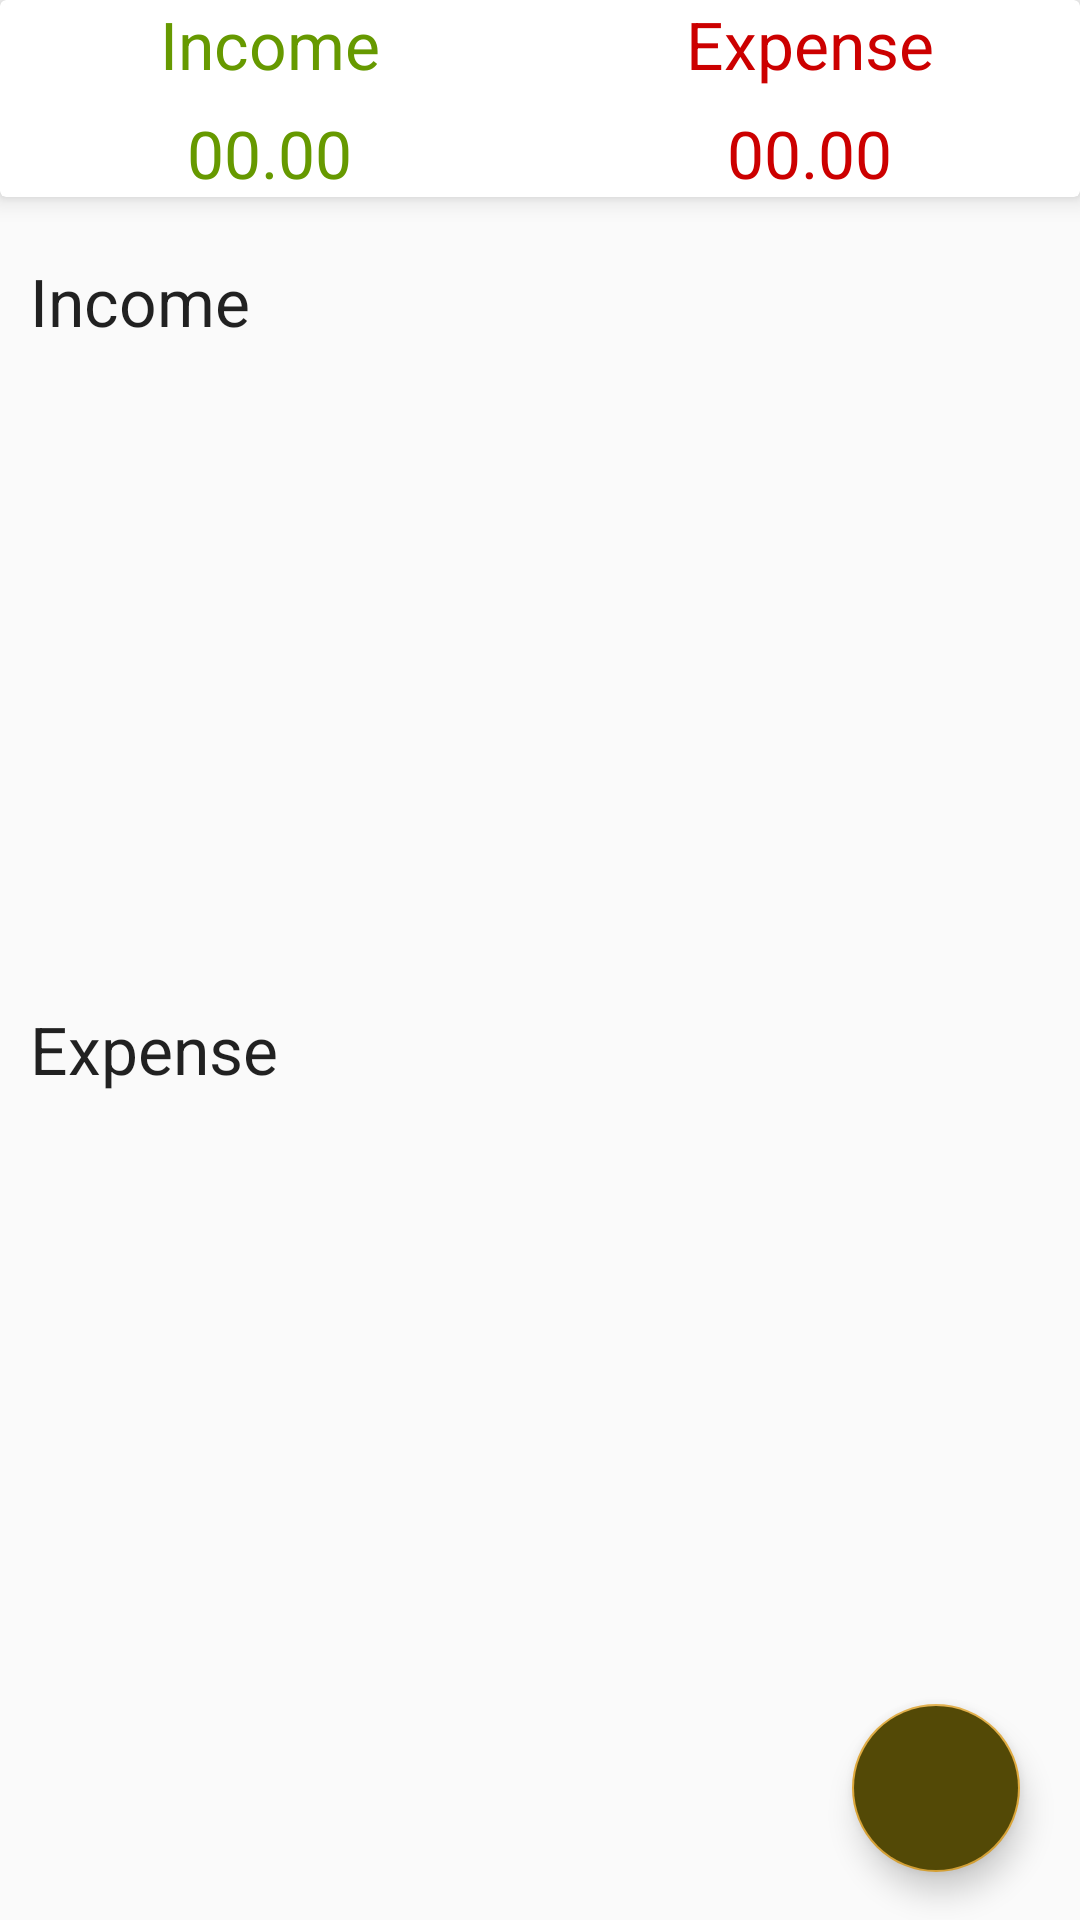

Write the Android layout XML for this screen, with the resource values it uses.
<!-- AndroidManifest.xml: application theme AppTheme -->
<!-- res/layout/fragment_dashboard.xml -->
<?xml version="1.0" encoding="utf-8"?>
<LinearLayout xmlns:android="http://schemas.android.com/apk/res/android"
    xmlns:tools="http://schemas.android.com/tools"
    android:layout_width="match_parent"
    android:layout_height="match_parent"
    xmlns:app="http://schemas.android.com/apk/res-auto"
    android:orientation="vertical"
    tools:context=".DashboardFragment">

    
    <androidx.cardview.widget.CardView
        android:layout_width="match_parent"
        android:layout_height="wrap_content"
        app:cardElevation="5dp"
        android:elevation="10dp">

        <LinearLayout
            android:layout_width="match_parent"
            android:layout_height="wrap_content"
            android:orientation="vertical">

            <LinearLayout
                android:layout_width="match_parent"
                android:layout_height="wrap_content"
                android:orientation="horizontal">

                <RelativeLayout
                    android:layout_width="0dp"
                    android:layout_height="wrap_content"
                    android:layout_weight="1"
                    android:gravity="center">

                    <TextView
                        android:layout_width="wrap_content"
                        android:layout_height="wrap_content"
                        android:textAppearance="?android:textAppearanceLarge"
                        android:textColor="@android:color/holo_green_dark"
                        android:text="Income"/>

                </RelativeLayout>

                <RelativeLayout
                    android:layout_width="0dp"
                    android:layout_height="wrap_content"
                    android:layout_weight="1"
                    android:gravity="center">

                    <TextView
                        android:layout_width="wrap_content"
                        android:layout_height="wrap_content"
                        android:textAppearance="?android:textAppearanceLarge"
                        android:textColor="@android:color/holo_red_dark"
                        android:text="Expense"/>

                </RelativeLayout>

            </LinearLayout>

            <LinearLayout
                android:layout_width="match_parent"
                android:layout_height="wrap_content"
                android:layout_marginTop="7dp"
                android:orientation="horizontal">

                <RelativeLayout
                    android:layout_width="0dp"
                    android:layout_height="wrap_content"
                    android:layout_weight="1"
                    android:gravity="center">

                    <TextView
                        android:id="@+id/income_set_result"
                        android:layout_width="wrap_content"
                        android:layout_height="wrap_content"
                        android:textAppearance="?android:textAppearanceLarge"
                        android:textColor="@android:color/holo_green_dark"
                        android:text="00.00"/>

                </RelativeLayout>

                <RelativeLayout
                    android:layout_width="0dp"
                    android:layout_height="wrap_content"
                    android:layout_weight="1"
                    android:gravity="center">

                    <TextView
                        android:id="@+id/expense_set_result"
                        android:layout_width="wrap_content"
                        android:layout_height="wrap_content"
                        android:textAppearance="?android:textAppearanceLarge"
                        android:textColor="@android:color/holo_red_dark"
                        android:text="00.00"/>

                </RelativeLayout>

            </LinearLayout>

        </LinearLayout>

    </androidx.cardview.widget.CardView>

    <androidx.coordinatorlayout.widget.CoordinatorLayout
        android:layout_width="match_parent"
        android:layout_height="match_parent">

        <ScrollView
            android:layout_width="match_parent"
            android:layout_height="wrap_content">

            <LinearLayout
                android:layout_width="match_parent"
                android:layout_height="wrap_content"
                android:orientation="vertical"
                android:layout_marginTop="10dp">

                <TextView
                    android:layout_width="match_parent"
                    android:layout_height="wrap_content"
                    android:text="Income"
                    android:textAppearance="?android:textAppearanceLarge"
                    android:padding="10dp"/>

                <androidx.recyclerview.widget.RecyclerView
                    android:id="@+id/recycler_income"
                    android:layout_width="match_parent"
                    android:layout_height="200dp">

                </androidx.recyclerview.widget.RecyclerView>

                <TextView
                    android:layout_width="match_parent"
                    android:layout_height="wrap_content"
                    android:text="Expense"
                    android:textAppearance="?android:textAppearanceLarge"
                    android:padding="10dp"/>

                <androidx.recyclerview.widget.RecyclerView
                    android:id="@+id/recycler_expense"
                    android:layout_width="match_parent"
                    android:layout_height="200dp">

                </androidx.recyclerview.widget.RecyclerView>

            </LinearLayout>


        </ScrollView>

        <LinearLayout
            android:layout_width="wrap_content"
            android:layout_height="wrap_content"
            android:layout_gravity="bottom|end"
            android:layout_marginRight="15dp"
            android:layout_marginBottom="160dp">

            <TextView
                android:id="@+id/expense_ft_text"
                android:layout_width="wrap_content"
                android:layout_height="wrap_content"
                android:text="Expense"
                android:padding="5dp"
                android:textColor="@android:color/white"
                android:background="@color/nav_header"
                android:layout_gravity="center"
                android:layout_marginRight="5dp"
                android:visibility="invisible"
                android:textAppearance="?android:textAppearanceSmall"/>

            <com.google.android.material.floatingactionbutton.FloatingActionButton
                android:layout_width="wrap_content"
                android:layout_height="wrap_content"
                android:id="@+id/expense_ft_btn"
                android:layout_gravity="bottom|end"
                app:backgroundTint="#07BCA4"
                android:elevation="6dp"
                app:fabSize="mini"
                android:visibility="invisible"
                app:pressedTranslationZ="12dp"
                android:src="@drawable/expense"/>

        </LinearLayout>

        <LinearLayout
            android:layout_width="wrap_content"
            android:layout_height="wrap_content"
            android:layout_gravity="bottom|end"
            android:layout_marginRight="15dp"
            android:layout_marginBottom="90dp">

            <TextView
                android:id="@+id/income_ft_text"
                android:layout_width="wrap_content"
                android:layout_height="wrap_content"
                android:text="Income"
                android:textColor="@android:color/white"
                android:padding="5dp"
                android:background="@color/nav_header"
                android:layout_gravity="center"
                android:layout_marginRight="5dp"
                android:visibility="invisible"
                android:textAppearance="?android:textAppearanceSmall"/>

            <com.google.android.material.floatingactionbutton.FloatingActionButton
                android:layout_width="wrap_content"
                android:layout_height="wrap_content"
                android:id="@+id/income_ft_btn"
                android:layout_gravity="bottom|end"
                app:backgroundTint="#1CE10A"
                android:elevation="6dp"
                app:fabSize="mini"
                android:visibility="invisible"
                app:pressedTranslationZ="12dp"
                android:src="@drawable/income"/>


        </LinearLayout>


        <com.google.android.material.floatingactionbutton.FloatingActionButton
            android:id="@+id/fb_main_plus_btn"
            android:layout_width="wrap_content"
            android:layout_height="wrap_content"
            android:layout_gravity="bottom|end"
            android:layout_marginBottom="16dp"
            android:layout_marginRight="20dp"
            android:backgroundTint="#534906"
            app:fabSize="normal"
            android:src="@drawable/income"
            android:visibility="visible"/>

    </androidx.coordinatorlayout.widget.CoordinatorLayout>

</LinearLayout>
<!-- resources referenced by this layout -->
<resources>
  <color name="nav_header">#FFEAA00C</color>
  <style name="AppTheme" parent="Theme.AppCompat.Light.DarkActionBar">
          
          <item name="colorPrimary">@color/colorPrimary</item>
          <item name="colorPrimaryDark">@color/colorPrimaryDark</item>
          <item name="colorAccent">@color/colorAccent</item>
  
  
          <item name="windowActionBar">false</item>
          <item name="windowNoTitle">true</item>
          
          <item name="drawerArrowStyle">@style/DrawerIconStyle</item>
          
      </style>
  <color name="colorPrimary">#6200EE</color>
  <color name="colorPrimaryDark">#3700B3</color>
  <color name="colorAccent">#DFA839</color>
  <style name="DrawerIconStyle" parent="Widget.AppCompat.DrawerArrowToggle">
          <item name="color">@android:color/white</item>
      </style>
</resources>
